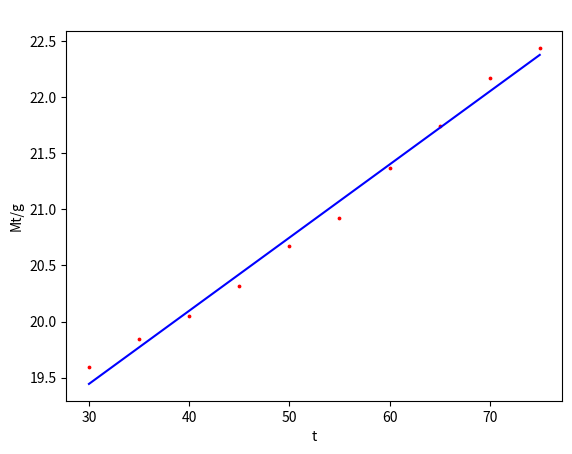

Python code for this plot:
import numpy as np
import matplotlib.pyplot as plt
from scipy import optimize


def f_1(x, A, B):
    return A * x + B

plt.figure()
# 拟合点
x0 = [75, 70, 65, 60, 55,50,45,40,35,30]
y0 = [22.44, 22.17, 21.74, 21.37, 20.92,20.67,20.32,20.05,19.84,19.59]

# 绘制散点
plt.scatter(x0[:], y0[:], 3, "red")

# 直线拟合与绘制
A1, B1 = optimize.curve_fit(f_1, x0, y0)[0]
x1 = np.arange(30, 75, 0.01)#30和75要对应x0的两个端点，0.01为步长
y1 = A1 * x1 + B1
plt.plot(x1, y1, "blue")
print(A1)
print(B1)
plt.title("  ")
plt.xlabel('t')

plt.ylabel('Mt/g')
plt.show()